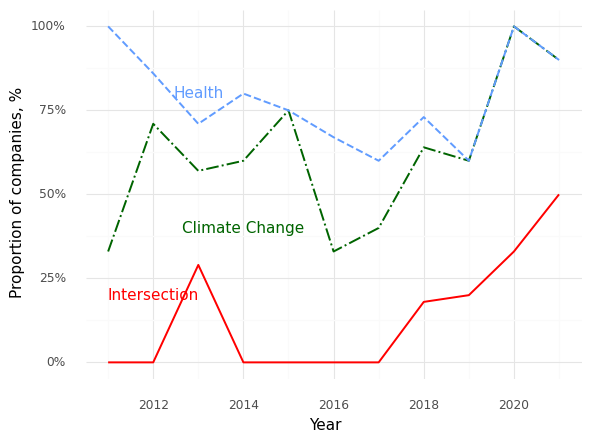

The table this chart was drawn from, first rows:
, Year, Climate (Prop), Health (Prop), Intersection (Prop)
0, 2011, 0.33, 1.0, 0.0
1, 2012, 0.71, 0.86, 0.0
2, 2013, 0.57, 0.71, 0.29
3, 2014, 0.6, 0.8, 0.0
4, 2015, 0.75, 0.75, 0.0
5, 2016, 0.33, 0.67, 0.0
6, 2017, 0.4, 0.6, 0.0
7, 2018, 0.64, 0.73, 0.18
8, 2019, 0.6, 0.6, 0.2
9, 2020, 1.0, 1.0, 0.33
10, 2021, 0.9, 0.9, 0.5
